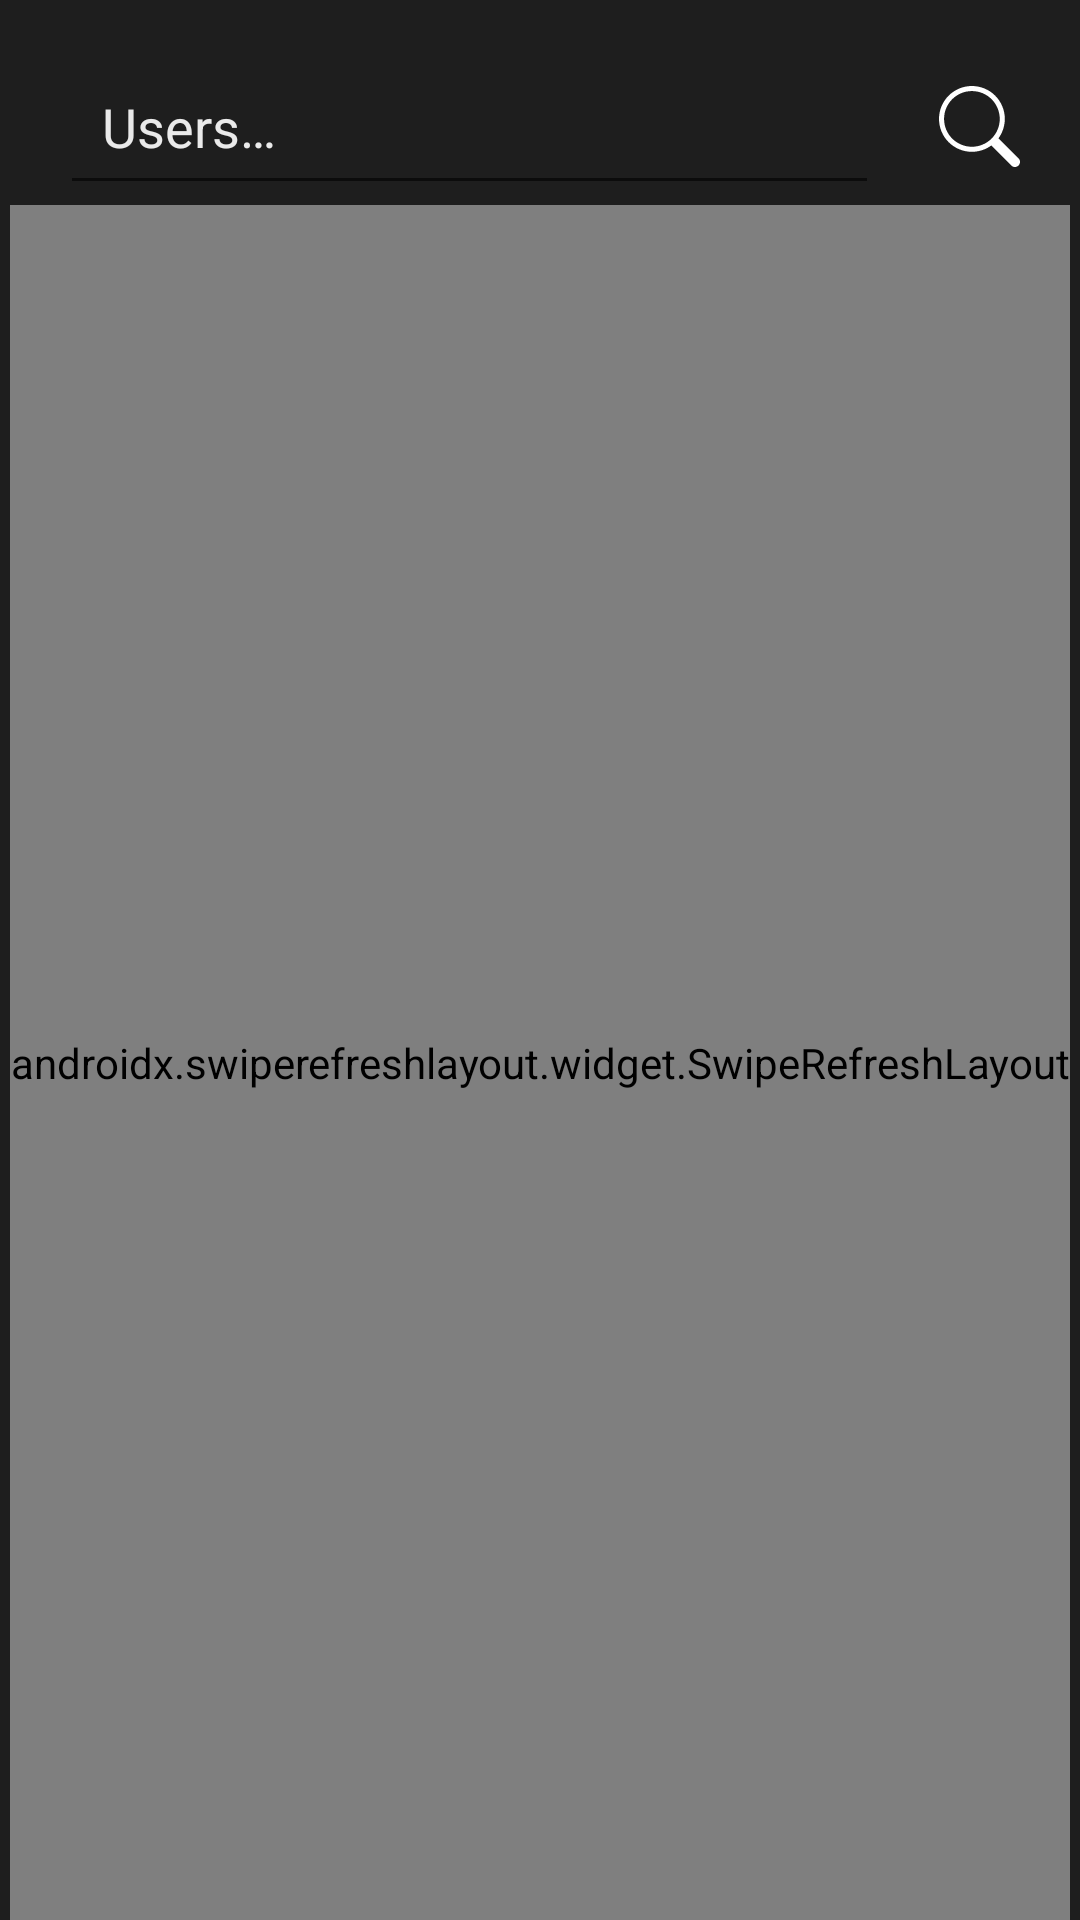

Write the Android layout XML for this screen, with the resource values it uses.
<!-- AndroidManifest.xml: application theme Theme.Messenger -->
<!-- res/layout/fragment_people.xml -->
<?xml version="1.0" encoding="utf-8"?>
<androidx.constraintlayout.widget.ConstraintLayout xmlns:android="http://schemas.android.com/apk/res/android"
    xmlns:app="http://schemas.android.com/apk/res-auto"
    xmlns:tools="http://schemas.android.com/tools"
    android:layout_width="match_parent"
    android:layout_height="match_parent"
    android:background="@color/dark_grey_background"
    tools:context=".presentation.screens.people.PeopleFragment">

    <EditText
        android:id="@+id/et_search_user"
        android:layout_width="0dp"
        android:layout_height="wrap_content"
        android:layout_marginHorizontal="20dp"
        android:layout_marginTop="16dp"
        android:hint="@string/users"
        android:importantForAutofill="no"
        android:inputType="text"
        android:padding="14dp"
        android:textColor="@color/light_grey"
        android:textColorHint="@color/light_grey"
        app:layout_constraintEnd_toStartOf="@+id/iv_search_user_button"
        app:layout_constraintStart_toStartOf="parent"
        app:layout_constraintTop_toTopOf="parent" />

    <ImageView
        android:id="@+id/iv_search_user_button"
        android:layout_width="wrap_content"
        android:layout_height="wrap_content"
        android:layout_marginEnd="20dp"
        android:contentDescription="@string/search"
        android:src="@drawable/ic_search"
        app:layout_constraintBottom_toBottomOf="@id/et_search_user"
        app:layout_constraintEnd_toEndOf="parent"
        app:layout_constraintTop_toTopOf="@id/et_search_user" />

    <androidx.swiperefreshlayout.widget.SwipeRefreshLayout
        android:id="@+id/swipe_refresh_layout"
        android:layout_width="wrap_content"
        android:layout_height="0dp"
        app:layout_constraintBottom_toBottomOf="parent"
        app:layout_constraintEnd_toEndOf="parent"
        app:layout_constraintStart_toStartOf="parent"
        app:layout_constraintTop_toBottomOf="@id/et_search_user">

        <androidx.recyclerview.widget.RecyclerView
            android:id="@+id/rv_users"
            android:layout_width="0dp"
            android:layout_height="0dp"
            android:background="@color/dark_background"
            android:clipToPadding="false"
            android:orientation="vertical"
            app:layoutManager="androidx.recyclerview.widget.LinearLayoutManager"
            tools:listitem="@layout/user_item" />

    </androidx.swiperefreshlayout.widget.SwipeRefreshLayout>

</androidx.constraintlayout.widget.ConstraintLayout>
<!-- res/layout/user_item.xml (included above) -->
<?xml version="1.0" encoding="utf-8"?>
<androidx.constraintlayout.widget.ConstraintLayout xmlns:android="http://schemas.android.com/apk/res/android"
    xmlns:app="http://schemas.android.com/apk/res-auto"
    xmlns:tools="http://schemas.android.com/tools"
    android:layout_width="match_parent"
    android:layout_height="wrap_content">

    <com.google.android.material.imageview.ShapeableImageView
        android:id="@+id/iv_user_photo"
        android:layout_width="@dimen/user_avatar_size"
        android:layout_height="@dimen/user_avatar_size"
        android:contentDescription="@string/user_photo"
        android:scaleType="centerCrop"
        app:layout_constraintBottom_toBottomOf="parent"
        app:layout_constraintStart_toStartOf="parent"
        app:layout_constraintTop_toTopOf="parent"
        app:shapeAppearanceOverlay="@style/ShapeAppearance.Material3.Corner.Full"
        tools:src="@drawable/avatar" />

    <ImageView
        android:id="@+id/iv_status"
        android:layout_width="wrap_content"
        android:layout_height="wrap_content"
        android:contentDescription="@string/user_status"
        android:src="@drawable/ic_status_active"
        app:layout_constraintBottom_toBottomOf="@+id/iv_user_photo"
        app:layout_constraintEnd_toEndOf="@+id/iv_user_photo" />

    <TextView
        android:id="@+id/tv_name"
        android:layout_width="0dp"
        android:layout_height="wrap_content"
        android:layout_marginStart="10dp"
        android:singleLine="true"
        android:textColor="@color/white"
        android:textSize="22sp"
        app:layout_constraintEnd_toEndOf="parent"
        app:layout_constraintStart_toEndOf="@+id/iv_user_photo"
        app:layout_constraintTop_toTopOf="@+id/iv_user_photo"
        tools:text="Darrell Steward" />

    <TextView
        android:id="@+id/tv_email"
        android:layout_width="0dp"
        android:layout_height="wrap_content"
        android:layout_marginStart="10dp"
        android:ellipsize="middle"
        android:singleLine="true"
        android:textColor="@color/grey_email"
        android:textSize="16sp"
        app:layout_constraintEnd_toEndOf="parent"
        app:layout_constraintStart_toEndOf="@+id/iv_user_photo"
        app:layout_constraintTop_toBottomOf="@+id/tv_name"
        tools:text="darrel@company.com" />

</androidx.constraintlayout.widget.ConstraintLayout>
<!-- resources referenced by this layout -->
<resources>
  <color name="dark_background">#121212</color>
  <color name="dark_grey_background">#1E1E1E</color>
  <color name="grey_email">#A1A1A1</color>
  <color name="light_grey">#EAEAEA</color>
  <color name="white">#FFFFFFFF</color>
  <dimen name="user_avatar_size">64dp</dimen>
  <!-- drawable avatar: webp bitmap (drawable, 4458 bytes) -->
  <!-- drawable ic_search (drawable) -->
  <vector xmlns:android="http://schemas.android.com/apk/res/android"
      android:width="27dp"
      android:height="27dp"
      android:viewportWidth="27"
      android:viewportHeight="27">
  
      <path
          android:fillColor="@color/white"
          android:fillType="evenOdd"
          android:pathData="M17.621,17.621C17.778,17.464 17.964,17.34 18.169,17.255C18.373,17.17 18.593,17.126 18.815,17.126C19.037,17.126 19.256,17.17 19.461,17.255C19.666,17.34 19.852,17.464 20.009,17.621L26.506,24.118C26.822,24.434 27,24.863 27,25.311C27,25.759 26.823,26.188 26.506,26.505C26.19,26.821 25.761,26.999 25.313,27C24.865,27 24.436,26.822 24.119,26.506L17.623,20.009C17.466,19.852 17.341,19.666 17.256,19.461C17.171,19.256 17.128,19.037 17.128,18.815C17.128,18.593 17.171,18.374 17.256,18.169C17.341,17.964 17.466,17.778 17.623,17.621H17.621Z" />
      <path
          android:fillColor="@color/white"
          android:fillType="evenOdd"
          android:pathData="M10.969,20.25C12.188,20.25 13.394,20.01 14.521,19.544C15.647,19.077 16.67,18.393 17.532,17.532C18.393,16.67 19.077,15.647 19.544,14.521C20.01,13.394 20.25,12.188 20.25,10.969C20.25,9.75 20.01,8.543 19.544,7.417C19.077,6.291 18.393,5.268 17.532,4.406C16.67,3.544 15.647,2.86 14.521,2.394C13.394,1.928 12.188,1.688 10.969,1.688C8.507,1.688 6.146,2.665 4.406,4.406C2.665,6.146 1.688,8.507 1.688,10.969C1.688,13.43 2.665,15.791 4.406,17.532C6.146,19.272 8.507,20.25 10.969,20.25ZM21.938,10.969C21.938,13.878 20.782,16.668 18.725,18.725C16.668,20.782 13.878,21.938 10.969,21.938C8.06,21.938 5.27,20.782 3.213,18.725C1.156,16.668 0,13.878 0,10.969C0,8.06 1.156,5.27 3.213,3.213C5.27,1.156 8.06,0 10.969,0C13.878,0 16.668,1.156 18.725,3.213C20.782,5.27 21.938,8.06 21.938,10.969Z" />
  
  </vector>
  <!-- drawable ic_status_active (drawable) -->
  <layer-list xmlns:android="http://schemas.android.com/apk/res/android">
  
      <item>
          <shape android:shape="oval">
              <gradient
                  android:angle="315"
                  android:endColor="@color/dark_background"
                  android:startColor="@color/grey_status_gradient" />
              <size
                  android:width="@dimen/status_gradient_circle_size"
                  android:height="@dimen/status_gradient_circle_size" />
          </shape>
      </item>
  
      <item android:gravity="center">
          <shape android:shape="oval">
              <solid android:color="@color/green_status_active" />
              <size
                  android:width="@dimen/status_circle_size"
                  android:height="@dimen/status_circle_size" />
          </shape>
      </item>
  
  </layer-list>
  <string name="search">Search…</string>
  <string name="user_photo">Фото пользователя</string>
  <string name="user_status">Статус пользователя</string>
  <string name="users">Users…</string>
  <style name="Theme.Messenger" parent="Base.Theme.Messenger" />
  <color name="grey_status_gradient">#6A6969</color>
  <dimen name="status_gradient_circle_size">21dp</dimen>
  <color name="green_status_active">#4AB54D</color>
  <dimen name="status_circle_size">17dp</dimen>
  <style name="Base.Theme.Messenger" parent="Theme.AppCompat.Light.NoActionBar">
          <item name="colorPrimary">@color/mint</item>
          <item name="android:statusBarColor">@color/dark_grey_background</item>
      </style>
  <color name="mint">#2A9D8F</color>
</resources>
